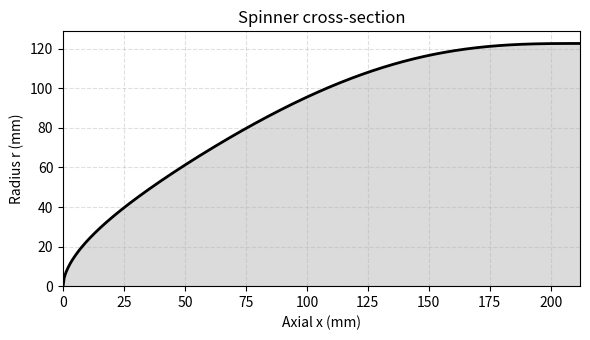

The script that saved this image:
#!/usr/bin/env python3
"""
Minimal plot of spinner cross-section (uses Eq. C.1 and C.5 from Hawkswell thesis).
Produces a 2D line plot r(x) for x in [0,c].

Reference: Hawkswell Appendix C, Eq. C.1 and Eq. C.5. :contentReference[oaicite:1]{index=1}
"""

import numpy as np
import matplotlib.pyplot as plt

# ---- spinner parameters (from thesis table / text)
c_mm = 212.0          # spinner chord in mm (thesis value)
c = c_mm / 1000.0     # convert to meters for plotting (optional)

# ---- S_hat polynomial (Eq. C.5)
def S_hat(psih):
    return -0.8408 * psih**3 + 1.2136 * psih**2 - 0.1941 * psih + 0.4

zetate = S_hat(1)

# ---- compute nondimensional radius using shape-space mapping (Eq. C.1 rearranged)
psih = np.linspace(0.0, 1.0, 501)            # nondim axial coordinate psi_hat = x / c
Svals = S_hat(psih)
zeta_hat = Svals * np.sqrt(psih) * (1 - psih) + psih * zetate

r = zeta_hat * c                             # physical radius in meters
x = psih * c                                  # physical axial coordinate in meters

# ---- optional: convert to mm for a "paper-style" plot
x_mm = x * 1000.0
r_mm = r * 1000.0

# ---- plot
plt.figure(figsize=(6,3.5))
plt.plot(x_mm, r_mm, '-', lw=2, color='k')
plt.fill_between(x_mm, r_mm, 0.0, color='lightgray', alpha=0.8)  # filled spinner cross-section
plt.grid(True, linestyle='--', alpha=0.4)
plt.xlabel('Axial x (mm)')
plt.ylabel('Radius r (mm)')
plt.title('Spinner cross-section')
plt.axis([0, c_mm, 0, max(r_mm)*1.05])
plt.gca().set_aspect('auto')
plt.tight_layout()
plt.show()

#%%

# plt.figure(figsize=(6,3.5))
# plt.plot(psih, Svals, '-', lw=2, color='k')
# plt.show()
